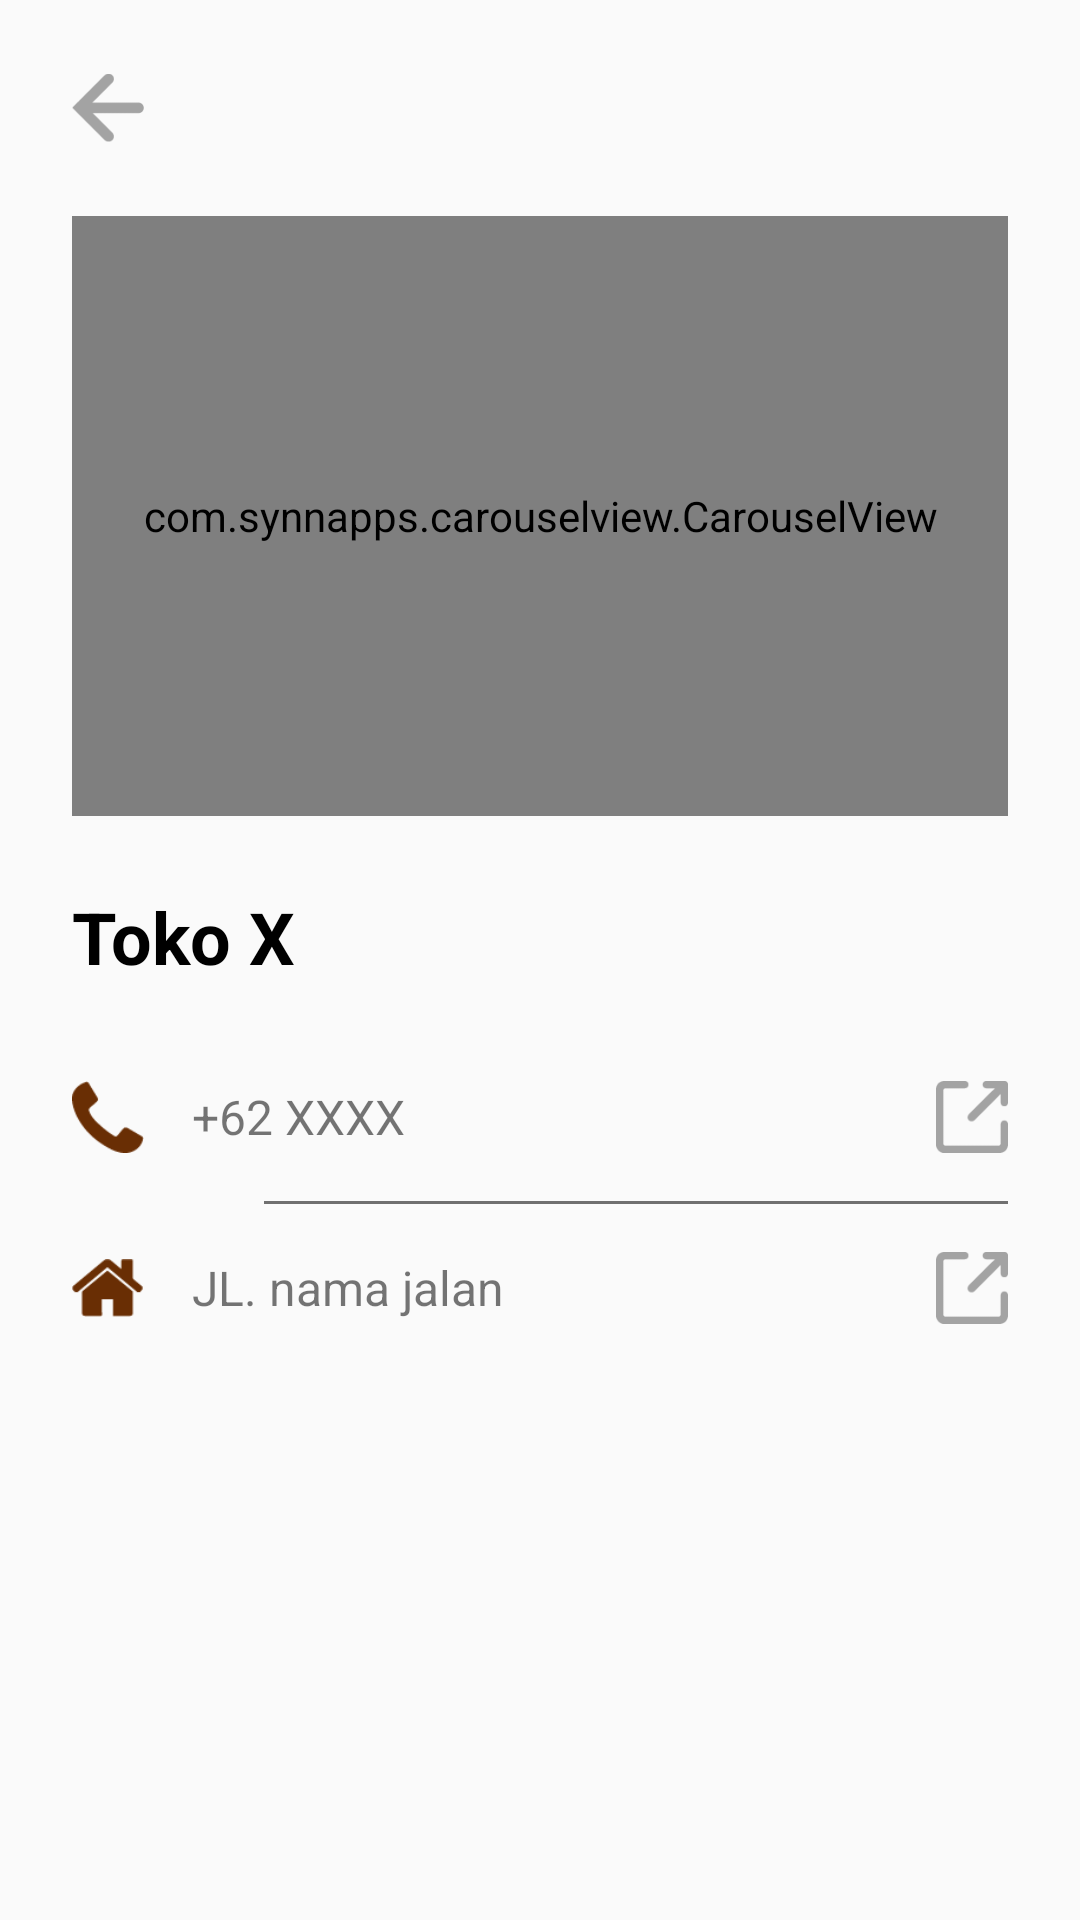

This screen was rendered from an Android layout file. Write that file and the resources it references.
<!-- AndroidManifest.xml: application theme AppTheme -->
<!-- res/layout/fragment_toko.xml -->
<?xml version="1.0" encoding="utf-8"?>
<FrameLayout xmlns:android="http://schemas.android.com/apk/res/android"
    xmlns:tools="http://schemas.android.com/tools"
    android:layout_width="match_parent"
    android:layout_height="match_parent"
    xmlns:app="http://schemas.android.com/apk/res-auto"
    tools:context=".TokoFragment">

    <androidx.constraintlayout.widget.ConstraintLayout
        android:layout_width="match_parent"
        android:layout_height="match_parent"
        android:paddingLeft="24dp"
        android:paddingRight="24dp">

        <ImageView
            android:id="@+id/button_back"
            app:layout_constraintTop_toTopOf="parent"
            android:layout_marginTop="24dp"
            android:layout_width="24dp"
            android:layout_height="24dp"
            android:src="@drawable/back"
            app:layout_constraintLeft_toLeftOf="parent"
            />

        <com.synnapps.carouselview.CarouselView
            app:layout_constraintTop_toBottomOf="@id/button_back"
            app:layout_constraintLeft_toLeftOf="parent"
            app:layout_constraintRight_toRightOf="parent"
            android:layout_marginTop="24dp"
            android:id="@+id/carouselToko"
            android:layout_width="match_parent"
            android:layout_height="200dp"
            app:fillColor="#FFFFFFFF"
            app:pageColor="#00000000"
            app:radius="6dp"
            app:slideInterval="3000"
            app:strokeColor="#FF777777"
            app:strokeWidth="1dp"/>

        <TextView
            android:id="@+id/nama_toko"
            android:layout_width="wrap_content"
            android:layout_height="wrap_content"
            android:text="Toko X"
            android:textColor="@color/black"
            android:textSize="24sp"
            android:textStyle="bold"
            app:layout_constraintLeft_toLeftOf="parent"
            android:layout_marginTop="24dp"
            app:layout_constraintTop_toBottomOf="@id/carouselToko"/>

        <RelativeLayout
            android:id="@+id/layout_phone"
            android:layout_width="match_parent"
            android:layout_height="wrap_content"
            app:layout_constraintTop_toBottomOf="@id/nama_toko"
            android:layout_marginTop="32dp"
            >

            <ImageView
                android:id="@+id/phone_image"
                android:layout_width="24dp"
                android:layout_height="24dp"
                android:src="@drawable/kontak_telepon"
                android:layout_centerVertical="true"
                android:layout_alignParentLeft="true"/>

            <TextView
                android:id="@+id/text_nomor_telp_toko"
                android:layout_centerVertical="true"
                android:layout_toRightOf="@id/phone_image"
                android:layout_marginLeft="16dp"
                android:layout_width="wrap_content"
                android:layout_height="wrap_content"
                android:text="+62 XXXX"
                android:textSize="16sp"/>

            <ImageView
                android:layout_width="24dp"
                android:layout_height="24dp"
                android:src="@drawable/kontak_intent"
                android:layout_alignParentRight="true"/>

        </RelativeLayout>

        <View
            android:id="@+id/divider_toko"
            android:layout_width="match_parent"
            android:layout_height="1dp"
            app:layout_constraintTop_toBottomOf="@id/layout_phone"
            app:layout_constraintBottom_toTopOf="@id/layout_alamat"
            android:background="@color/grey"
            android:layout_marginTop="16dp"
            android:layout_marginLeft="64dp"/>

        <RelativeLayout
            android:layout_marginTop="16dp"
            android:id="@+id/layout_alamat"
            android:layout_width="match_parent"
            android:layout_height="wrap_content"
            app:layout_constraintTop_toBottomOf="@id/divider_toko"
            >

            <ImageView
                android:id="@+id/alamat_image"
                android:layout_width="24dp"
                android:layout_height="24dp"
                android:src="@drawable/kontak_alamat"
                android:layout_centerVertical="true"
                android:layout_alignParentLeft="true"/>

            <TextView
                android:id="@+id/text_alamat_toko"
                android:layout_centerVertical="true"
                android:layout_toRightOf="@id/alamat_image"
                android:layout_marginLeft="16dp"
                android:layout_width="wrap_content"
                android:layout_height="wrap_content"
                android:text="JL. nama jalan"
                android:layout_toLeftOf="@id/intent"
                android:maxLines="1"
                android:textSize="16sp"/>

            <ImageView
                android:id="@+id/intent"
                android:layout_width="24dp"
                android:layout_height="24dp"
                android:src="@drawable/kontak_intent"
                android:layout_alignParentRight="true"/>

        </RelativeLayout>





















    </androidx.constraintlayout.widget.ConstraintLayout>

</FrameLayout>
<!-- resources referenced by this layout -->
<resources>
  <color name="black">#000000</color>
  <color name="grey">#707070</color>
  <!-- drawable back: png bitmap (drawable-v24, 798 bytes) -->
  <!-- drawable kontak_alamat: png bitmap (drawable, 896 bytes) -->
  <!-- drawable kontak_intent: png bitmap (drawable, 877 bytes) -->
  <!-- drawable kontak_telepon: png bitmap (drawable-v24, 983 bytes) -->
  <style name="AppTheme" parent="Theme.AppCompat.Light.DarkActionBar">
          
          <item name="colorPrimary">@color/colorPrimary</item>
          <item name="colorPrimaryDark">@color/red</item>
          <item name="colorAccent">@color/colorAccent</item>
      </style>
  <color name="colorPrimary">#008577</color>
  <color name="red">#8C4410</color>
  <color name="colorAccent">#D81B60</color>
</resources>
